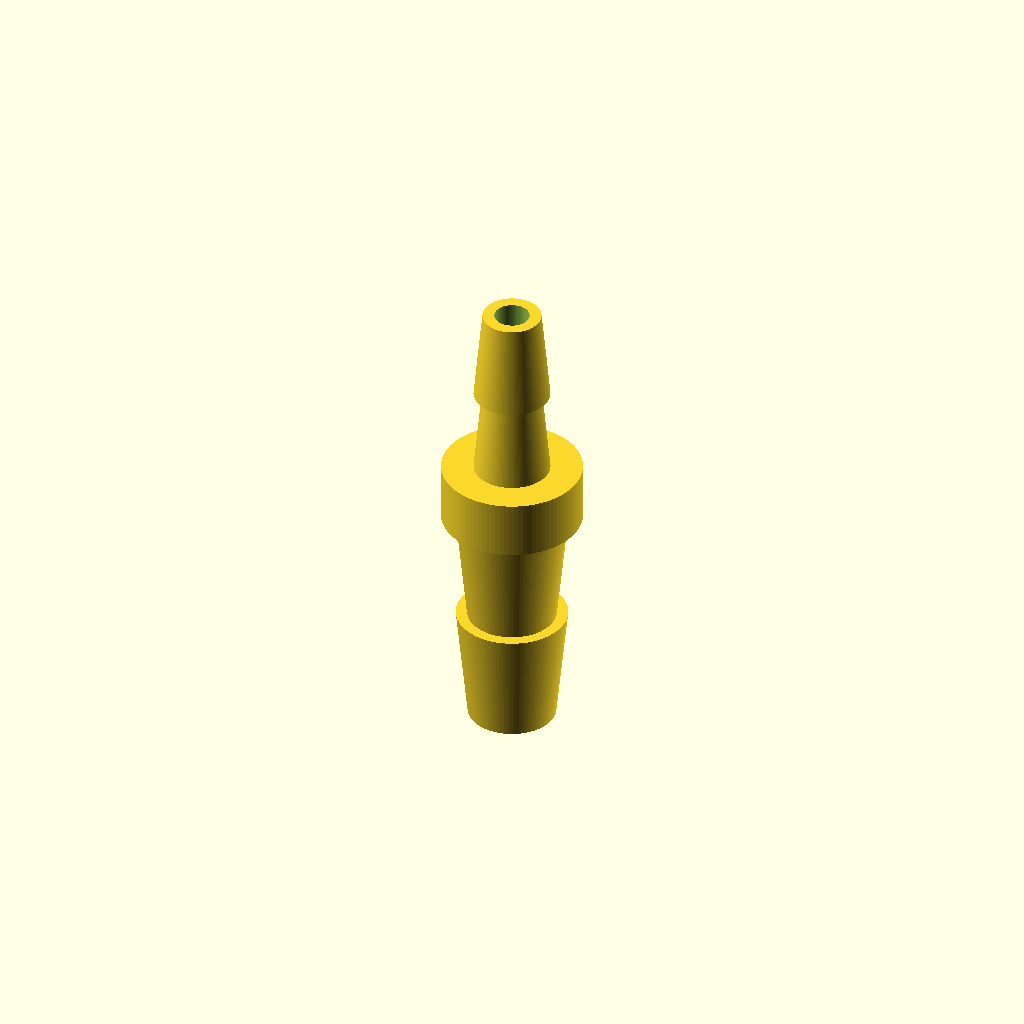
Cell 1: the model at its default parameters.
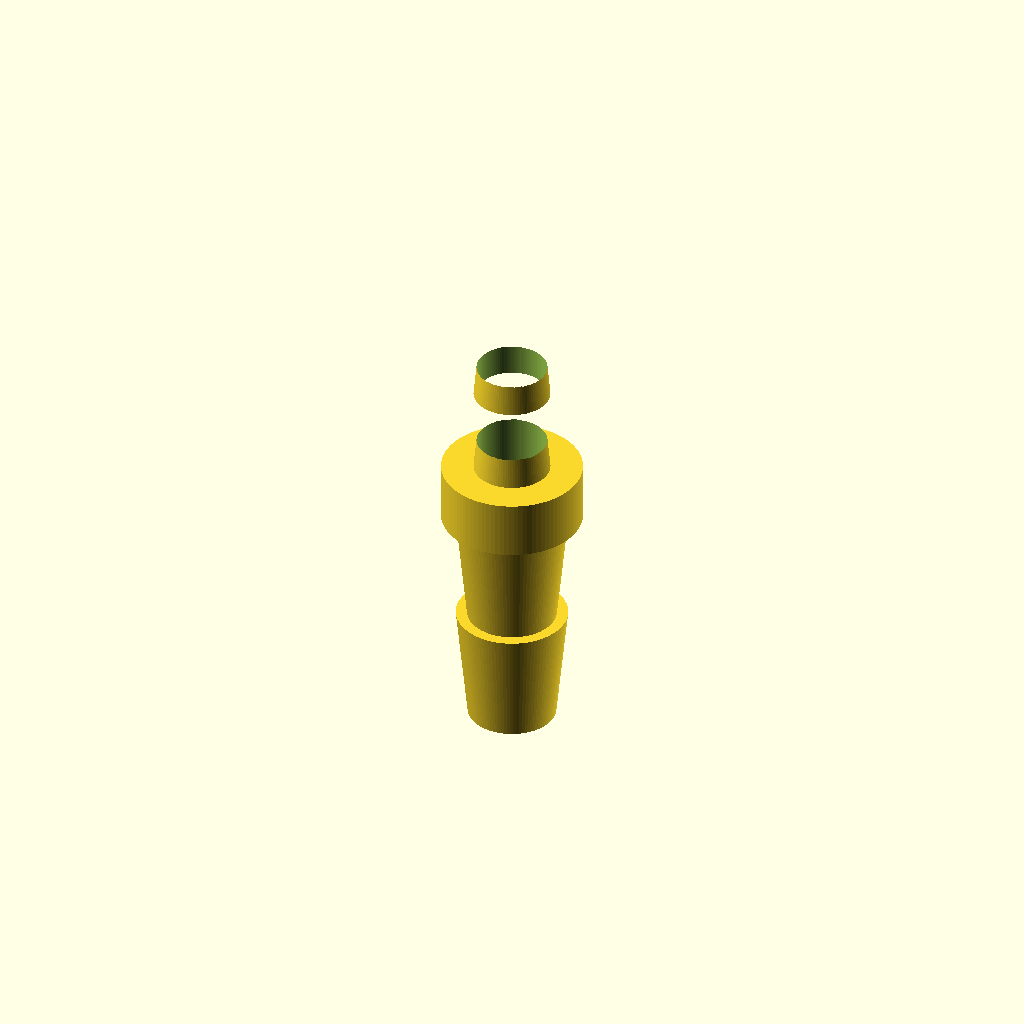
Cell 2: bore_d = 6 (everything else at default).
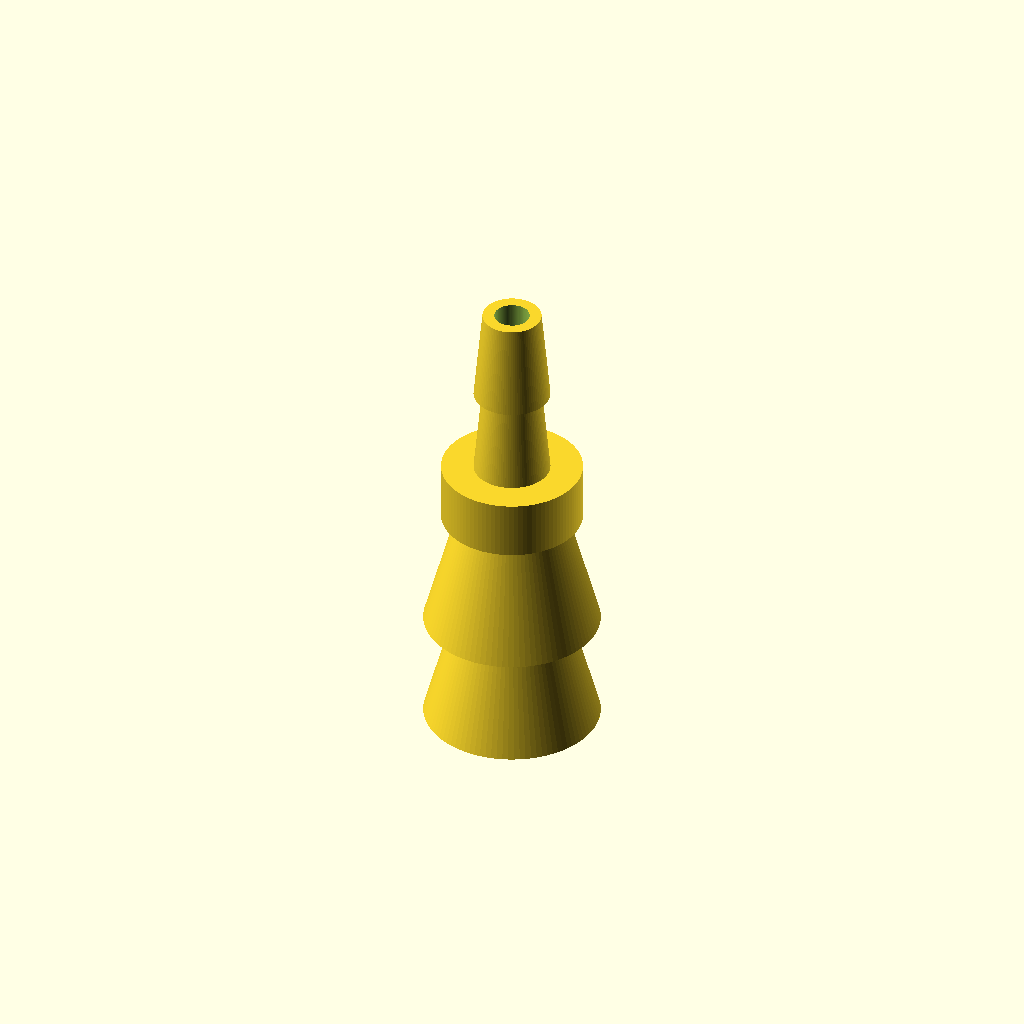
Cell 3: the same model with barb_8_base_d = 15.
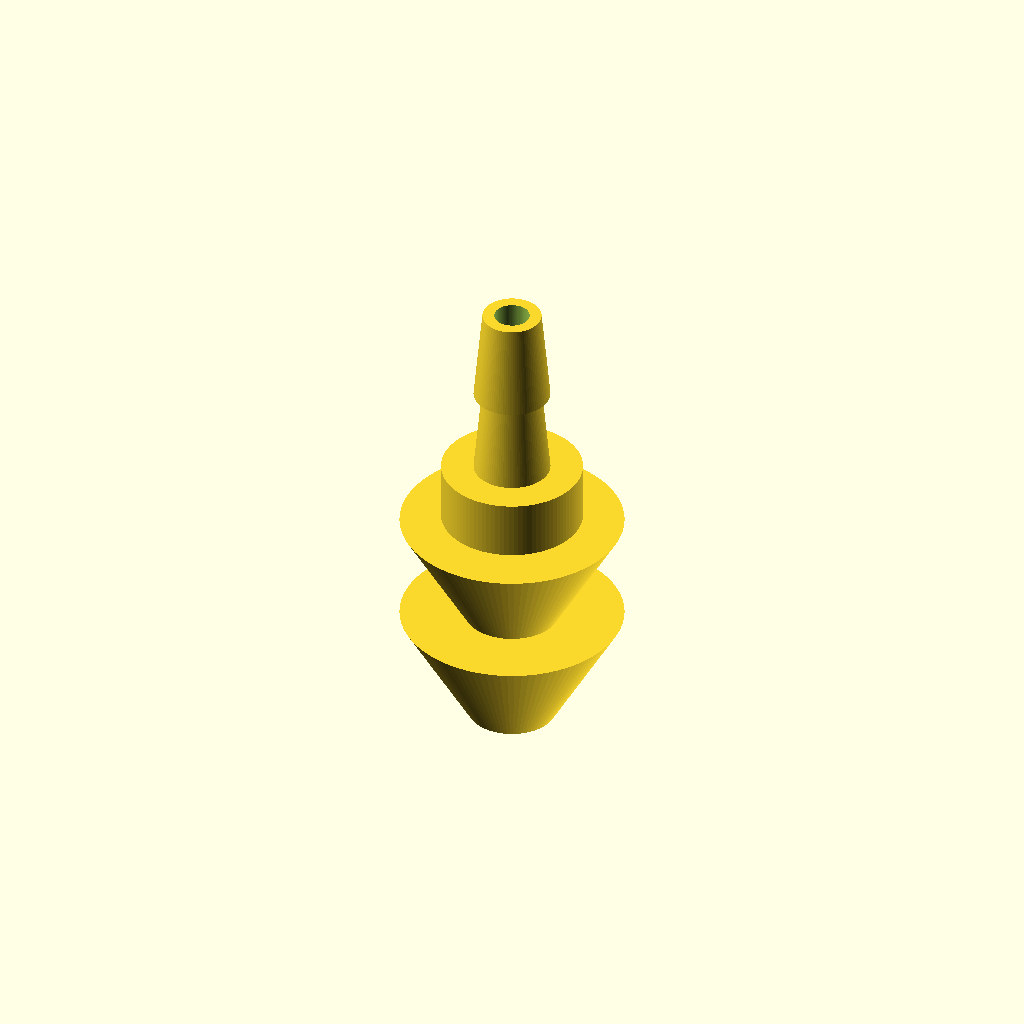
Cell 4: the same model with barb_8_top_d = 19.
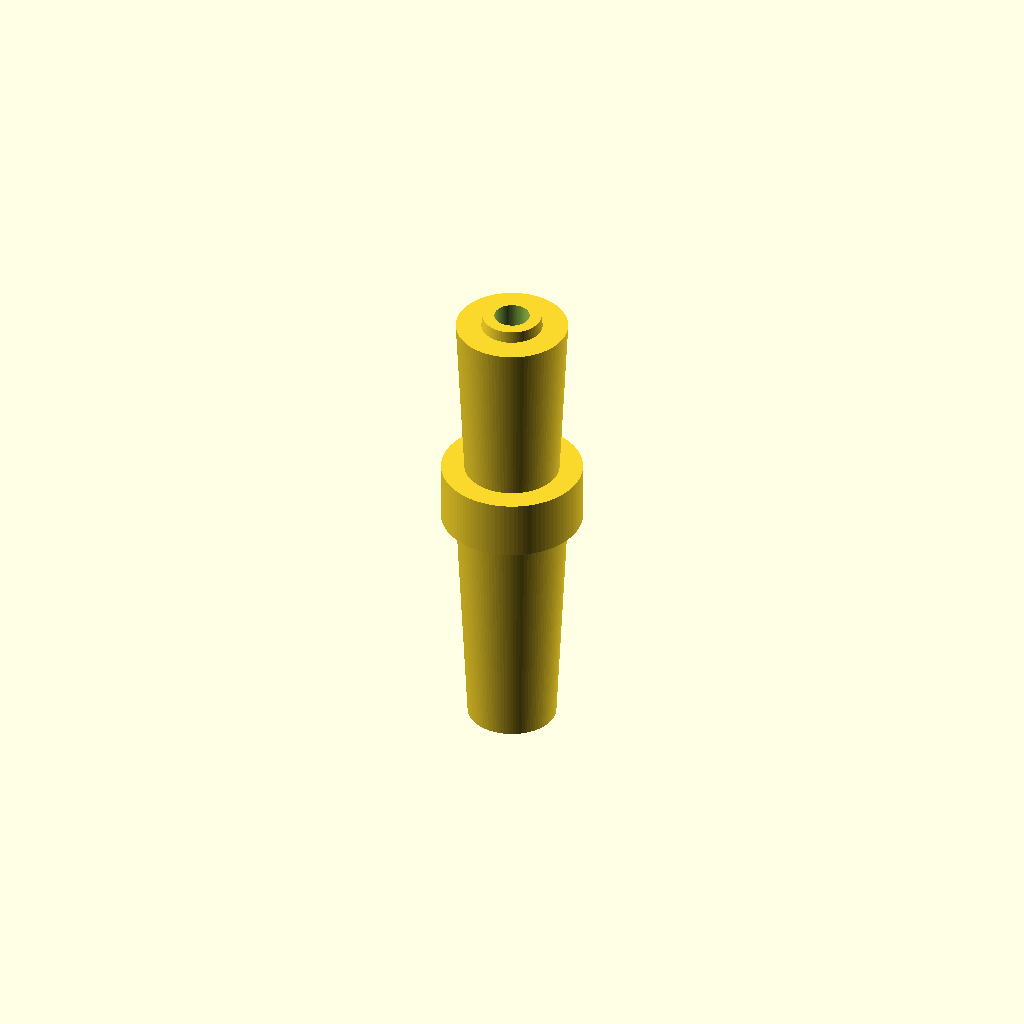
Cell 5: barb_8_height = 20 (everything else at default).
All cells are drawn from one camera (rotation 55°, 0°, 25°, orthographic, colour scheme Cornfield), so only the parameter changes between them.
OpenSCAD source file bench/results/box-v5-k8/code/tiiny_ATinyGreenCell_scadcoder-qwen3.5-9b-v5/hose_barb_reducer_8_5_s3_a2.scad:
// Tubing barb reducer - joins two silicone tubing sizes
// Print orientation: standing upright along +Z

// ---------------- Parameters ----------------
reducer_length   = 41;   // total length of the part (mm)
bore_d           = 3;    // through-bore diameter (mm)

barb_8_base_d    = 7.5;  // outer diameter of 8 mm tubing barbs at bottom (mm)
barb_8_top_d     = 9.5;  // outer diameter of 8 mm tubing barbs at top (mm)
barb_8_height    = 10;   // height of each 8 mm barb (mm)
barb_8_count     = 2;    // number of stacked 8 mm barbs (mm)
barb_8_overlap   = 0.5;  // overlap between stacked barbs so the union fuses cleanly (mm)

barb_5_base_d    = 6.5;  // outer diameter of 5 mm tubing barbs at bottom (mm)
barb_5_top_d     = 5.0;  // outer diameter of 5 mm tubing barbs at top (mm)
barb_5_height    = 8;    // height of each 5 mm barb (mm)
barb_5_count     = 2;    // number of stacked 5 mm barbs (mm)
barb_5_overlap   = 0.5;  // overlap between stacked 5 mm barbs (mm)

collar_d         = 12;   // diameter of the central collar (mm)
collar_h         = 5;    // height of the central collar (mm)

eps              = 0.5;  // cutter overshoot past faces (mm)

$fn = 96;

// ---------------- Model ----------------
difference() {
    union() {
        // 8 mm tubing barbs, stacked from z = 0 to z = 20
        for (i = [0 : barb_8_count - 1]) {
            translate([0, 0, i * barb_8_height - (i > 0 ? barb_8_overlap : 0)])
                cylinder(h = barb_8_height, d1 = barb_8_base_d, d2 = barb_8_top_d);
        }

        // Central collar from z = 20 to z = 25
        translate([0, 0, 20])
            cylinder(h = collar_h, d = collar_d);

        // 5 mm tubing barbs, stacked from z = 25 to z = 41
        for (i = [0 : barb_5_count - 1]) {
            translate([0, 0, 25 + i * barb_5_height - (i > 0 ? barb_5_overlap : 0)])
                cylinder(h = barb_5_height, d1 = barb_5_base_d, d2 = barb_5_top_d);
        }
    }

    // Straight through-bore
    translate([0, 0, -eps])
        cylinder(h = reducer_length + 2 * eps, d = bore_d);
}
Customizer parameters (derived from the source; name, type, default, range or options):
reducer_length: number, default 41
bore_d: number, default 3
barb_8_base_d: number, default 7.5
barb_8_top_d: number, default 9.5
barb_8_height: number, default 10
barb_8_count: number, default 2
barb_8_overlap: number, default 0.5
barb_5_base_d: number, default 6.5
barb_5_top_d: number, default 5
barb_5_height: number, default 8
barb_5_count: number, default 2
barb_5_overlap: number, default 0.5
collar_d: number, default 12
collar_h: number, default 5
eps: number, default 0.5
